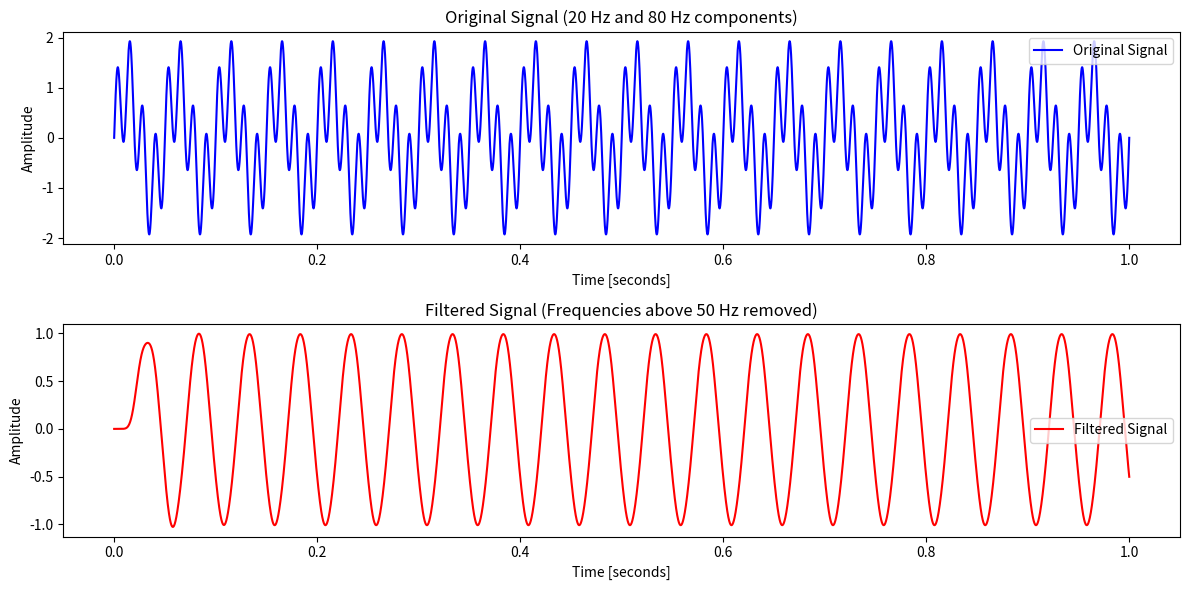

Write the Python code that produced this figure.

# ### Nyquist Theorem ###
# # Import necessary libraries
# import numpy as np

# # Define variables
# f_max = 20000  # Maximum frequency in Hz (20 kHz)
# nyquist_rate = 2 * f_max  # Nyquist Theorem: Minimum sampling rate should be twice the max frequency
# sampling_rate = 44100  # Standard CD sampling rate

# print(f"Nyquist Sampling Rate: {nyquist_rate} Hz")
# print(f"Chosen Sampling Rate: {sampling_rate} Hz")


# ### quantization ###
# import numpy as np

# # Example signal
# signal = np.linspace(-1, 1, num=1000)  # A linear signal from -1 to 1

# # Define bit depth
# bit_depth = 16
# quantization_levels = 2 ** bit_depth  # Number of quantization levels

# # Perform quantization
# quantized_signal = np.round(signal * (quantization_levels / 2)) / (quantization_levels / 2)

# # Ensure the signal is within the range of 16-bit integer values
# quantized_signal = np.clip(quantized_signal, -1, 1)

# # Scale the signal to the 16-bit integer range
# quantized_signal = np.round(quantized_signal * (quantization_levels / 2))

# # Print the quantization levels and the first 10 samples of the quantized signal
# print(f"Quantization Levels: {quantization_levels}")
# print(f"Sample Quantized Signal: {quantized_signal[:10]}")


### Anti-Aliasing Filter ###
import numpy as np
from scipy import signal
import matplotlib.pyplot as plt

# Step 1: Create a sample signal with two frequencies
sampling_rate = 15_000  # Hz
t = np.linspace(0, 1.0, int(sampling_rate * 1.0) + 1)  # Time vector for 1 second at 1000 Hz
input_signal = np.sin(2 * np.pi * 20 * t) + np.sin(2 * np.pi * 80 * t)  # Signal with 20 Hz and 80 Hz components
print('INPUT SIGNALS:', input_signal)

# Step 2: Design a low-pass Butterworth filter
nyquist_rate = sampling_rate / 2  # Nyquist frequency is half the sampling rate
cutoff_frequency = 50  # Cutoff frequency in Hz (above which we attenuate frequencies)
filter_order = 10  # Filter order (higher means sharper cutoff)

# Generate filter coefficients in SOS format for numerical stability
sos = signal.butter(filter_order, cutoff_frequency, 'low', fs=sampling_rate, output='sos')

# Step 3: Apply the filter to the input signal
filtered_signal = signal.sosfilt(sos, input_signal)
print('FILTERED:', filtered_signal)

# Optional Visualization to show the effect of the filter
plt.figure(figsize=(12, 6))

# Plot the original signal
plt.subplot(2, 1, 1)
plt.plot(t, input_signal, label="Original Signal", color="blue")
plt.title("Original Signal (20 Hz and 80 Hz components)")
plt.xlabel("Time [seconds]")
plt.ylabel("Amplitude")
plt.legend()

# Plot the filtered signal
plt.subplot(2, 1, 2)
plt.plot(t, filtered_signal, label="Filtered Signal", color="red")
plt.title("Filtered Signal (Frequencies above 50 Hz removed)")
plt.xlabel("Time [seconds]")
plt.ylabel("Amplitude")
plt.legend()

plt.tight_layout()
# plt.savefig('Anti-Aliasing Filter.png')
plt.show()


# ### Frequency ###
# # Define the period of the wave (in seconds)
# T = 0.001  # Period = 1 ms

# # Calculate frequency
# frequency = 1 / T
# print(f"Frequency: {frequency} Hz")


# ### Amplitude ###
# import numpy as np

# # Example signal
# t = np.linspace(0, 1, 1000)
# waveform = np.sin(2 * np.pi * 5 * t)  # A 5 Hz sine wave

# # Find the amplitude
# amplitude = np.max(np.abs(waveform))
# print(f"Amplitude: {amplitude}")


# ### Decibel ###
# import numpy as np

# # Define signal intensity and reference intensity
# intensity_signal = 1e-6  # In W/m²
# intensity_ref = 1e-12  # Threshold of hearing in W/m²

# # Calculate decibel level
# dB_level = 10 * np.log10(intensity_signal / intensity_ref)
# print(f"Decibel Level: {dB_level} dB")


# ### MFCC ###
# import librosa
# import librosa.display
# import matplotlib.pyplot as plt

# # Load an example audio file
# audio_file = 'example.wav'
# y, sr = librosa.load(audio_file)

# # Compute MFCC features
# mfcc = librosa.feature.mfcc(y=y, sr=sr, n_mfcc=13)

# # Display the MFCC
# librosa.display.specshow(mfcc, x_axis='time')
# plt.colorbar()
# plt.title('MFCC')
# plt.tight_layout()
# plt.savefig('MFCC.png')
# plt.show()


### HMM ###
# from hmmlearn import hmm
# import numpy as np

# # Spesifikasi teknis:
# # - Model menggunakan GaussianHMM dari pustaka hmmlearn
# # - Jumlah state ditentukan dengan parameter n_states
# # - Covariance_type 'diag' menunjukkan bahwa tiap fitur memiliki varians sendiri-sendiri
# # - n_features disesuaikan untuk mendukung fitur berbasis suara seperti MFCC

# # Definisikan parameter HMM
# n_states = 3               # Jumlah state tersembunyi, biasanya merepresentasikan fonem atau suku kata
# n_features = 13            # Jumlah fitur per sampel (contohnya, jumlah koefisien MFCC)

# # Inisialisasi model HMM
# model = hmm.GaussianHMM(n_components=n_states, covariance_type='diag')

# # Menghasilkan data pelatihan contoh
# # Di sini X merupakan array dua dimensi dengan bentuk (jumlah_sampel, n_features)
# # Contoh data dibuat secara acak, namun dalam implementasi nyata, data ini bisa berupa fitur suara (seperti MFCC)
# X = np.random.rand(100, n_features)

# # Latih model menggunakan data pelatihan
# # Model akan menyesuaikan parameter λ = (A, B, π):
# # A: matriks transisi antar state
# # B: distribusi probabilitas observasi per state
# # π: probabilitas awal state
# model.fit(X)

# # Prediksi urutan state tersembunyi untuk data pelatihan
# # Ini menunjukkan kemungkinan urutan state yang ditempuh untuk observasi X
# hidden_states = model.predict(X)
# print(f"Hidden States: {hidden_states}")


### SNR ###
# import numpy as np

# # Example signal and noise power
# P_signal = 0.001  # Signal power in W
# P_noise = 0.00001  # Noise power in W

# # Calculate SNR in dB
# SNR_dB = 10 * np.log10(P_signal / P_noise)
# print(f"Signal-to-Noise Ratio: {SNR_dB} dB")


###########

# import numpy as np
# import matplotlib.pyplot as plt
# from scipy.interpolate import interp1d

# fmax = 15_000  # 15 kHz
# duration = 0.001  # 1 ms

# fs_nyquist = 30_000  # Sesuai teori Nyquist
# fs_aliased = 18_000  # Di bawah Nyquist

# fs_list = [fs_nyquist, fs_aliased]
# labels = [
#     "fs = 30 kHz (Nyquist, No Aliasing)",
#     "fs = 18 kHz (Aliasing)"
# ]
# colors = ['blue', 'green']

# plt.figure(figsize=(10, 5))

# for idx, (fs, label, color) in enumerate(zip(fs_list, labels, colors)):
#     t = np.arange(0, duration, 1/fs)
#     signal = np.sin(2 * np.pi * fmax * t)
#     # Garis halus
#     t_fine = np.linspace(t[0], t[-1], 400)
#     signal_fine = interp1d(t, signal, kind='cubic')(t_fine)

#     plt.subplot(2, 1, idx+1)
#     plt.plot(t_fine*1000, signal_fine, color=color, linewidth=2, label=label)
#     plt.scatter(t*1000, signal, color=color, s=20, zorder=10)
#     plt.title(label)
#     plt.xlabel("Time [ms]")
#     plt.ylabel("Amplitude")
#     plt.legend()
#     plt.grid()

# plt.tight_layout()
# plt.savefig('Aliasing and Anti-Aliasing Filter.png')
# plt.show()
